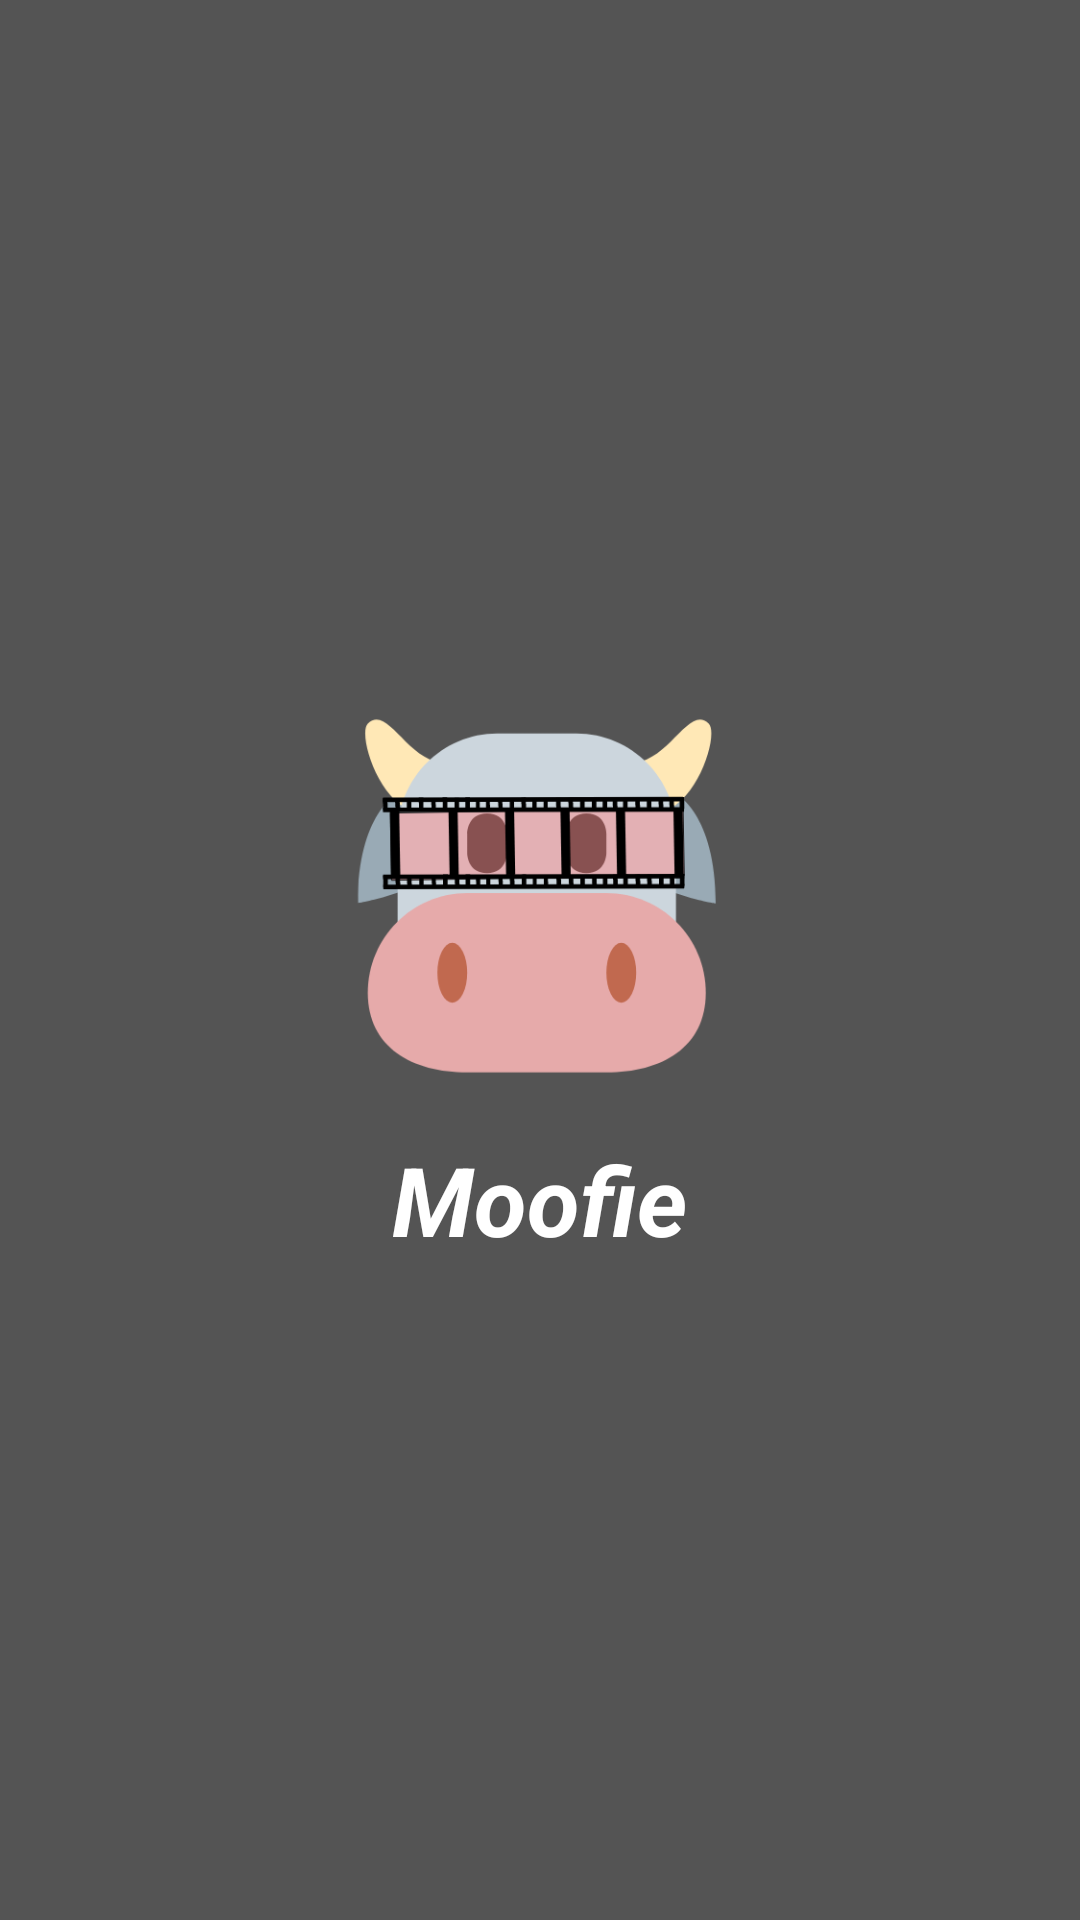

Layout XML and referenced resources for this Android screen:
<!-- AndroidManifest.xml: application theme Theme.Moofie -->
<!-- res/layout/activity_splash_screen.xml -->
<?xml version="1.0" encoding="utf-8"?>
<LinearLayout xmlns:android="http://schemas.android.com/apk/res/android"
    xmlns:app="http://schemas.android.com/apk/res-auto"
    xmlns:tools="http://schemas.android.com/tools"
    android:layout_width="match_parent"
    android:layout_height="match_parent"
    android:orientation="vertical"
    android:gravity="center"
    android:background="@color/neutral545454">

    <ImageView
        android:layout_width="160dp"
        android:layout_height="160dp"
        android:src="@drawable/logo_moofie"
        tools:ignore="ContentDescription" />

    <TextView
        android:layout_width="wrap_content"
        android:layout_height="wrap_content"
        android:text="@string/app_name"
        android:textColor="@color/white"
        android:textSize="32sp"
        android:textStyle="bold|italic"/>
</LinearLayout>
<!-- resources referenced by this layout -->
<resources>
  <color name="neutral545454">#545454</color>
  <color name="white">#FFFFFFFF</color>
  <!-- drawable logo_moofie: png bitmap (drawable, 23877 bytes) -->
  <string name="app_name">Moofie</string>
  <style name="Theme.Moofie" parent="Theme.MaterialComponents.DayNight.DarkActionBar">
          
          <item name="colorPrimary">@color/neutral545454</item>
          <item name="colorPrimaryVariant">@color/neutral343434</item>
          <item name="colorOnPrimary">@color/white</item>
          
          <item name="colorSecondary">@color/teal_200</item>
          <item name="colorSecondaryVariant">@color/teal_700</item>
          <item name="colorOnSecondary">@color/black</item>
          
          <item name="android:statusBarColor" tools:targetApi="l">?attr/colorPrimaryVariant</item>
          
      </style>
  <color name="neutral343434">#343434</color>
  <color name="teal_200">#FF03DAC5</color>
  <color name="teal_700">#FF018786</color>
  <color name="black">#FF000000</color>
</resources>
